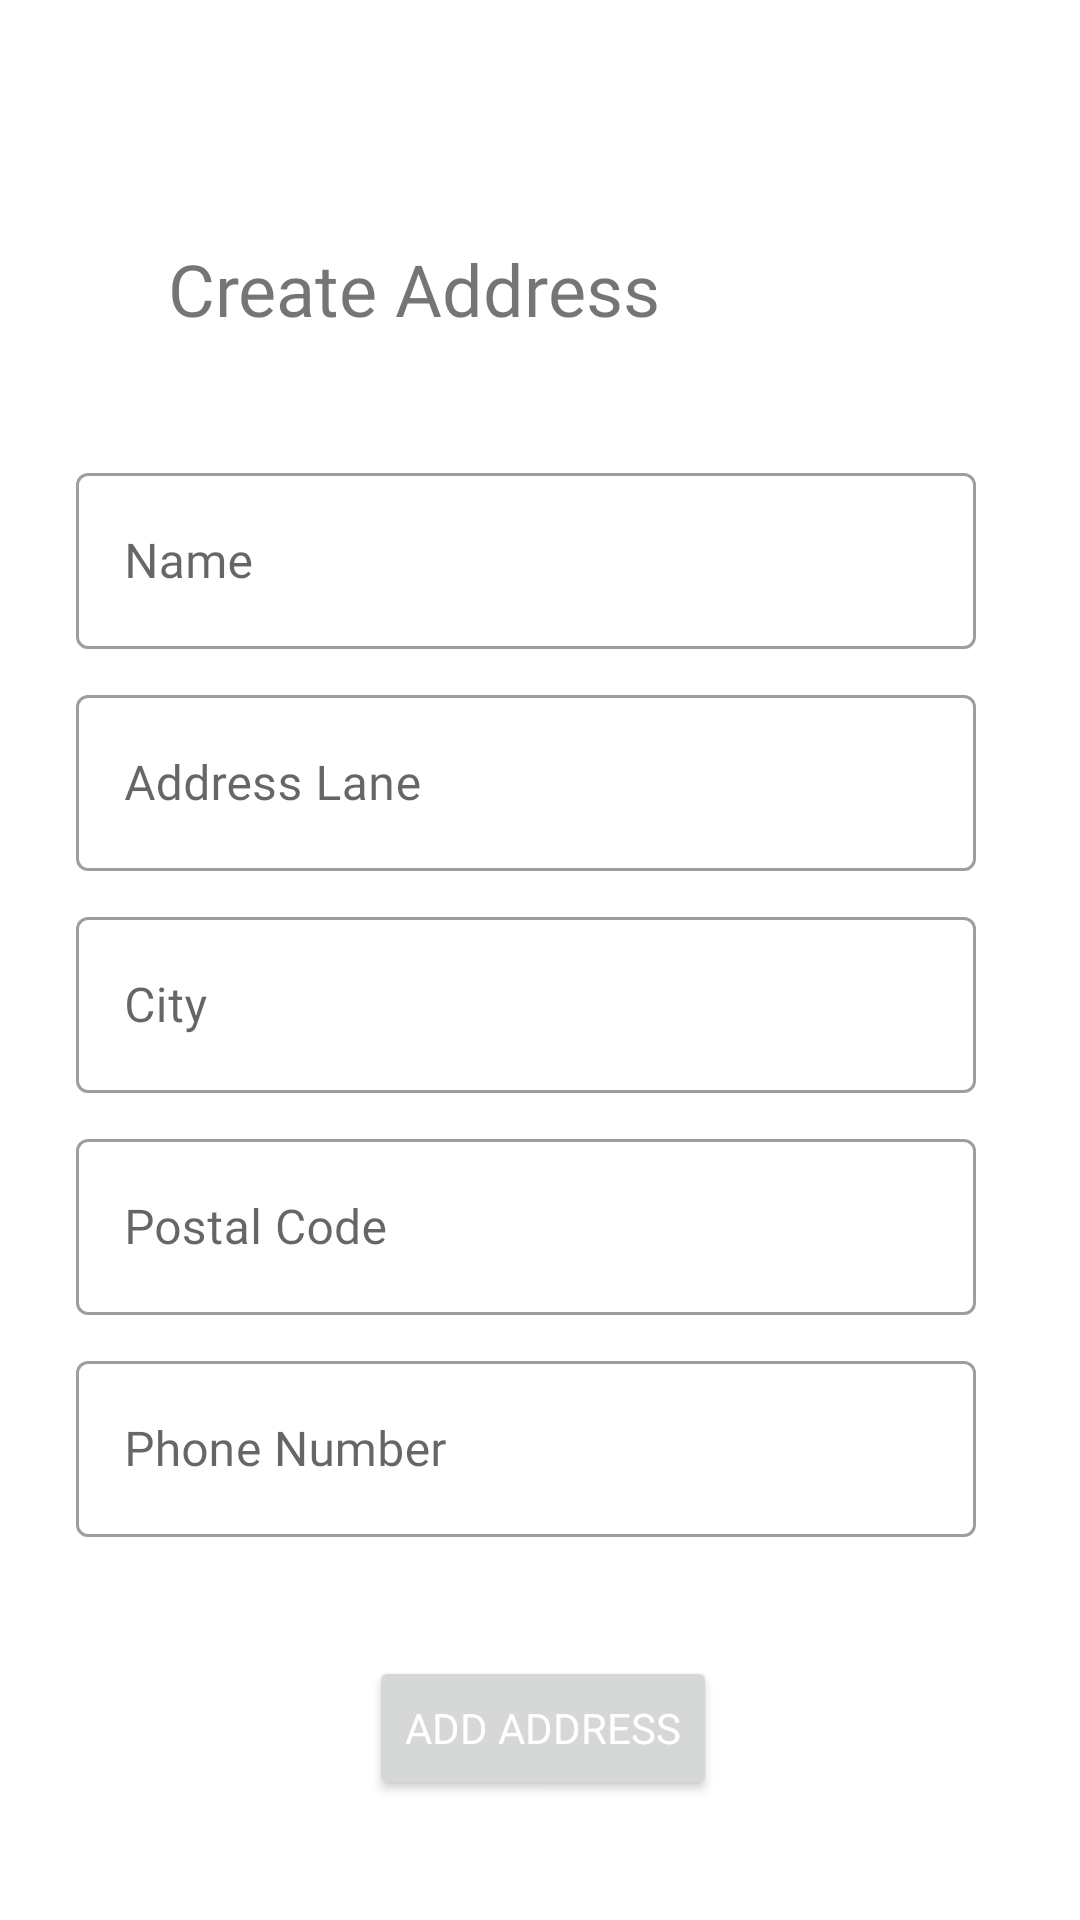

Write the Android layout XML for this screen, with the resource values it uses.
<!-- AndroidManifest.xml: application theme Theme.MountainViewCafe -->
<!-- res/layout/activity_add_address.xml -->
<?xml version="1.0" encoding="utf-8"?>
<androidx.constraintlayout.widget.ConstraintLayout xmlns:android="http://schemas.android.com/apk/res/android"
    xmlns:app="http://schemas.android.com/apk/res-auto"
    xmlns:tools="http://schemas.android.com/tools"
    android:layout_width="match_parent"
    android:layout_height="match_parent"
    tools:context=".AddAddressActivity">

    <TextView
        android:id="@+id/textView8"
        android:layout_width="wrap_content"
        android:layout_height="wrap_content"
        android:layout_marginStart="56dp"
        android:layout_marginTop="80dp"
        android:fontFamily="@font/montserrat"
        android:text="Create Address"
        android:textSize="24sp"
        app:layout_constraintStart_toStartOf="parent"
        app:layout_constraintTop_toTopOf="parent" />

    <com.google.android.material.textfield.TextInputLayout
        android:id="@+id/textInputLayout3"
        style="@style/Widget.MaterialComponents.TextInputLayout.OutlinedBox"
        android:layout_width="300dp"
        android:layout_height="64dp"
        android:layout_marginTop="40dp"
        android:hint="Name"
        app:layout_constraintEnd_toEndOf="parent"
        app:layout_constraintHorizontal_bias="0.424"
        app:layout_constraintStart_toStartOf="parent"
        app:layout_constraintTop_toBottomOf="@+id/textView8">

        <EditText
            android:id="@+id/ad_name"
            android:layout_width="match_parent"
            android:layout_height="match_parent"
            android:fontFamily="@font/montserrat"
            android:inputType="text" />

    </com.google.android.material.textfield.TextInputLayout>

    <com.google.android.material.textfield.TextInputLayout
        android:id="@+id/textInputLayout4"
        style="@style/Widget.MaterialComponents.TextInputLayout.OutlinedBox"
        android:layout_width="300dp"
        android:layout_height="64dp"
        android:layout_marginTop="10dp"
        android:hint="Address Lane"
        app:layout_constraintEnd_toEndOf="parent"
        app:layout_constraintHorizontal_bias="0.424"
        app:layout_constraintStart_toStartOf="parent"
        app:layout_constraintTop_toBottomOf="@+id/textInputLayout3">

        <EditText
            android:id="@+id/ad_address"
            android:layout_width="match_parent"
            android:layout_height="match_parent"
            android:fontFamily="@font/montserrat"
            android:inputType="text" />
    </com.google.android.material.textfield.TextInputLayout>

    <com.google.android.material.textfield.TextInputLayout
        android:id="@+id/textInputLayout5"
        style="@style/Widget.MaterialComponents.TextInputLayout.OutlinedBox"
        android:layout_width="300dp"
        android:layout_height="64dp"
        android:layout_marginTop="10dp"
        android:hint="City"
        app:layout_constraintEnd_toEndOf="parent"
        app:layout_constraintHorizontal_bias="0.424"
        app:layout_constraintStart_toStartOf="parent"
        app:layout_constraintTop_toBottomOf="@+id/textInputLayout4">

        <EditText
            android:id="@+id/ad_city"
            android:layout_width="match_parent"
            android:layout_height="match_parent"
            android:fontFamily="@font/montserrat"
            android:inputType="text" />

    </com.google.android.material.textfield.TextInputLayout>

    <com.google.android.material.textfield.TextInputLayout
        android:id="@+id/textInputLayout6"
        style="@style/Widget.MaterialComponents.TextInputLayout.OutlinedBox"
        android:layout_width="300dp"
        android:layout_height="64dp"
        android:layout_marginTop="10dp"
        android:hint="Postal Code"
        app:layout_constraintEnd_toEndOf="parent"
        app:layout_constraintHorizontal_bias="0.424"
        app:layout_constraintStart_toStartOf="parent"
        app:layout_constraintTop_toBottomOf="@+id/textInputLayout5">

        <EditText
            android:id="@+id/ad_code"
            android:layout_width="match_parent"
            android:layout_height="match_parent"
            android:fontFamily="@font/montserrat"
            android:inputType="number" />
    </com.google.android.material.textfield.TextInputLayout>

    <com.google.android.material.textfield.TextInputLayout
        style="@style/Widget.MaterialComponents.TextInputLayout.OutlinedBox"
        android:layout_width="300dp"
        android:layout_height="64dp"
        android:layout_marginTop="10dp"
        android:hint="Phone Number"
        app:layout_constraintEnd_toEndOf="parent"
        app:layout_constraintHorizontal_bias="0.424"
        app:layout_constraintStart_toStartOf="parent"
        app:layout_constraintTop_toBottomOf="@+id/textInputLayout6">

        <EditText
            android:id="@+id/ad_phone"
            android:layout_width="match_parent"
            android:layout_height="match_parent"
            android:fontFamily="@font/montserrat"
            android:inputType="number" />
    </com.google.android.material.textfield.TextInputLayout>

    <Button
        android:id="@+id/ad_add_address"
        android:layout_width="wrap_content"
        android:layout_height="wrap_content"
        android:layout_marginBottom="40dp"

        android:fontFamily="@font/montserrat"
        android:text="Add Address"
        android:textColor="@android:color/white"
        app:layout_constraintBottom_toBottomOf="parent"
        app:layout_constraintEnd_toEndOf="parent"
        app:layout_constraintHorizontal_bias="0.504"
        app:layout_constraintStart_toStartOf="parent" />


</androidx.constraintlayout.widget.ConstraintLayout>
<!-- resources referenced by this layout -->
<resources>
  <style name="Theme.MountainViewCafe" parent="Theme.MaterialComponents.DayNight.DarkActionBar">
          
          <item name="colorPrimary">@color/purple_500</item>
          <item name="colorPrimaryVariant">@color/purple_700</item>
          <item name="colorOnPrimary">@color/white</item>
          
          <item name="colorSecondary">@color/teal_200</item>
          <item name="colorSecondaryVariant">@color/teal_700</item>
          <item name="colorOnSecondary">@color/black</item>
          
          <item name="android:statusBarColor">?attr/colorPrimaryVariant</item>
          
      </style>
  <!-- not gathered from this repository: default colours our renderer supplied (Android Studio template values) -->
  <color name="purple_500">#FF6200EE</color>
  <color name="purple_700">#FF3700B3</color>
  <color name="teal_200">#FF03DAC5</color>
  <color name="teal_700">#FF018786</color>
  <color name="black">#FF000000</color>
  <color name="white">#FFFFFFFF</color>
</resources>
